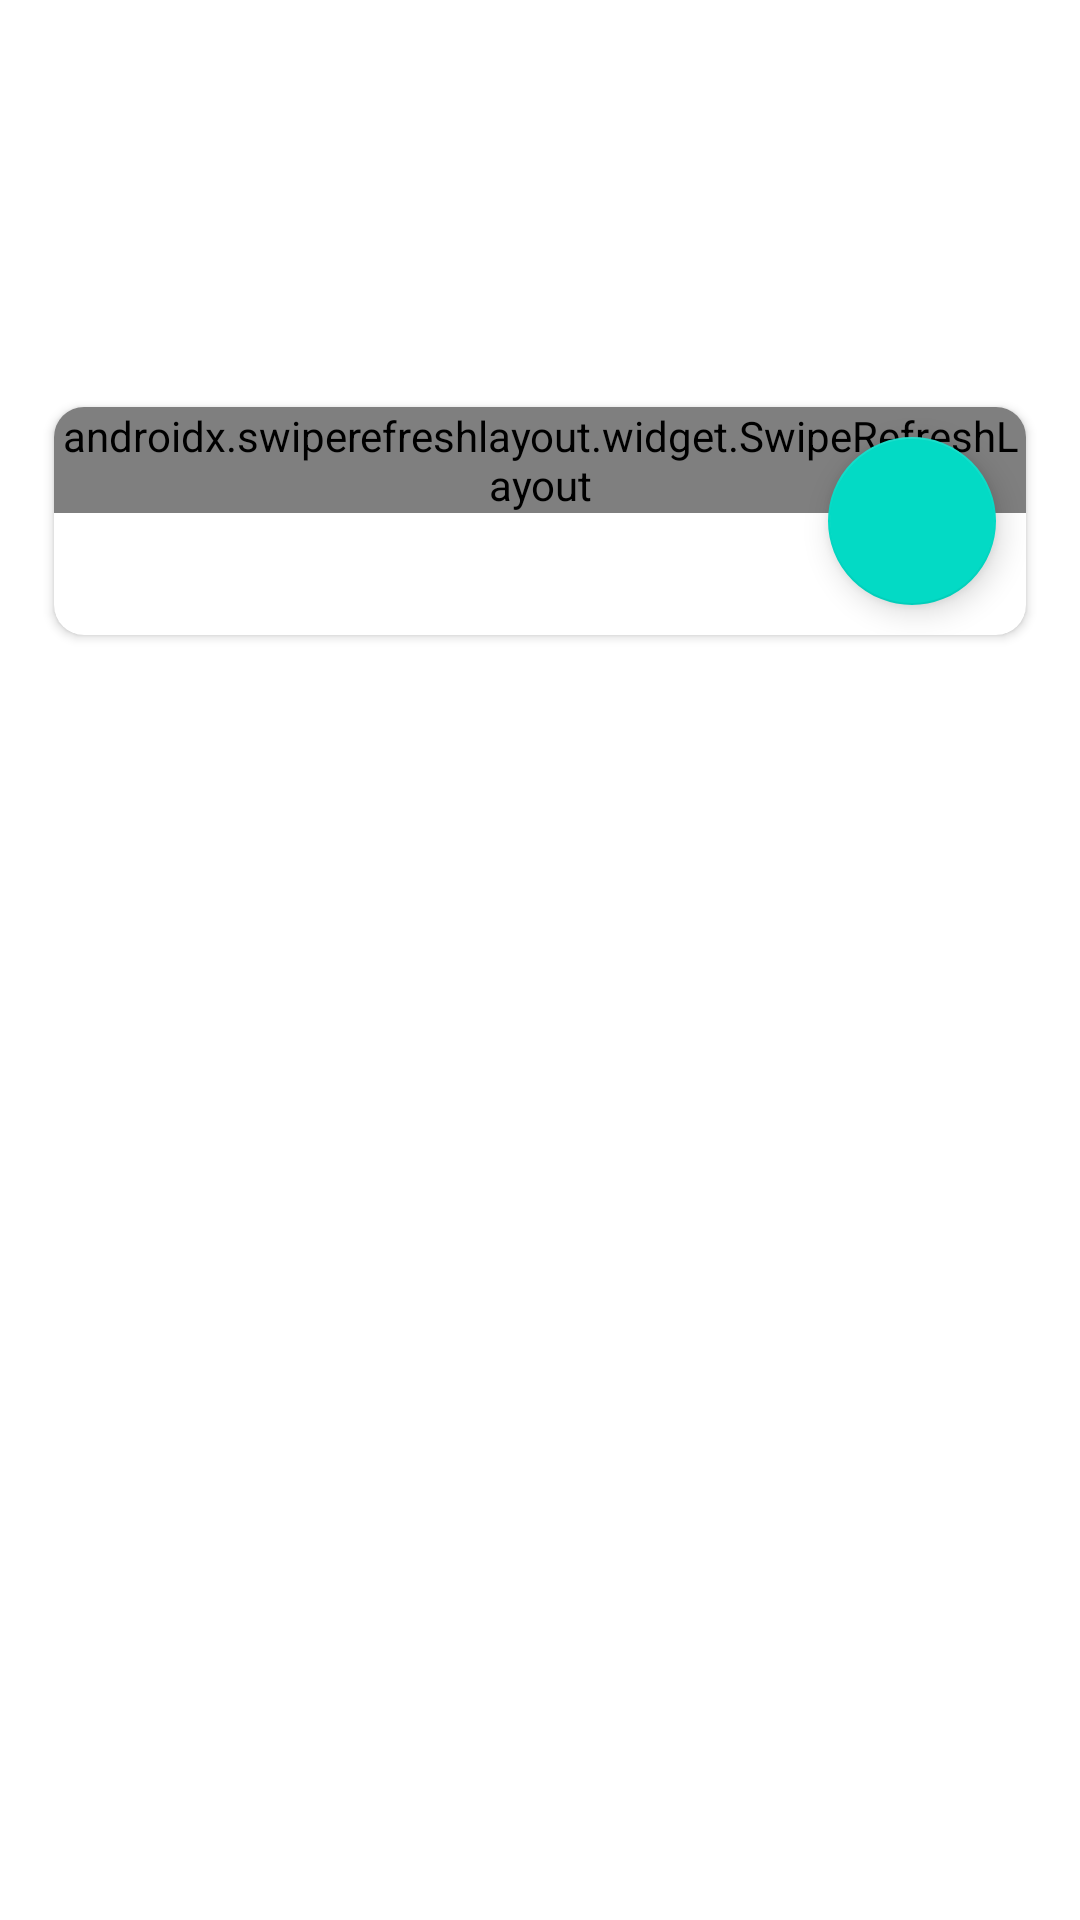

Here is an Android app screen rendered from its layout file. Give the layout XML and the strings, colors and styles it references.
<!-- AndroidManifest.xml: application theme Theme.ProductivityApp -->
<!-- res/layout/activity_list_lesson_title.xml -->
<?xml version="1.0" encoding="utf-8"?>
<RelativeLayout xmlns:android="http://schemas.android.com/apk/res/android"
    xmlns:app="http://schemas.android.com/apk/res-auto"
    xmlns:tools="http://schemas.android.com/tools"
    android:layout_width="wrap_content"
    android:layout_height="wrap_content"
    android:padding="10dp"
    android:id="@+id/listLessonTitle"
    tools:context=".ListLessonTitle">


    <androidx.cardview.widget.CardView
        android:id="@+id/card_view"
        android:layout_width="wrap_content"
        android:layout_height="wrap_content"
        android:layout_marginTop="115dp"
        android:layout_marginBottom="110dp"
        android:background="@color/white"
        android:elevation="5dp"
        app:cardCornerRadius="10dp"
        app:cardMaxElevation="5dp"
        app:cardUseCompatPadding="true">

        <TextView
            android:id="@+id/txt_empty_list_lessons"
            android:layout_width="match_parent"
            android:layout_height="wrap_content"
            android:layout_centerInParent="true"
            android:layout_margin="4dp"
            android:gravity="center"
            android:text="@string/no_course_in_the_database_create_new_one_by_clicking_the_add_button_at_the_top_right"
            android:textAppearance="?android:attr/textAppearance"
            android:textColor="@android:color/darker_gray"
            android:visibility="gone" />


        <com.google.android.material.floatingactionbutton.FloatingActionButton
            android:id="@+id/addButtonLesson"
            android:layout_width="wrap_content"
            android:layout_height="wrap_content"
            android:layout_gravity="bottom|end"
            android:layout_margin="10dp"
            android:clickable="true"
            android:contentDescription="Add Courses"
            android:focusable="true"
            android:src="@drawable/ic_baseline_add_24"
            app:fabSize="normal"
            tools:ignore="HardcodedText" />


        <androidx.swiperefreshlayout.widget.SwipeRefreshLayout
            android:id="@+id/swiperefreshLessonT"
            android:layout_width="match_parent"
            android:layout_height="match_parent">

            <androidx.recyclerview.widget.RecyclerView
                android:id="@+id/list_lessons"
                android:layout_width="match_parent"
                android:layout_height="match_parent">

            </androidx.recyclerview.widget.RecyclerView>
        </androidx.swiperefreshlayout.widget.SwipeRefreshLayout>

    </androidx.cardview.widget.CardView>

    <TextView
        android:id="@+id/textViewCourseName"
        android:layout_width="match_parent"
        android:layout_height="40dp"
        android:layout_marginTop="60dp"
        android:textAlignment="center"
        android:textStyle="bold"
        android:textSize="30sp"
        android:text="" />


</RelativeLayout>
<!-- resources referenced by this layout -->
<resources>
  <color name="white">#FFFFFFFF</color>
  <string name="no_course_in_the_database_create_new_one_by_clicking_the_add_button_at_the_top_right">Списъкът е празен</string>
  <style name="Theme.ProductivityApp" parent="Theme.MaterialComponents.Light.DarkActionBar">
          
          <item name="colorPrimary">#1F5BF3</item>
          <item name="colorPrimaryDark">#0947E8</item>
          <item name="colorAccent">#00A5FF</item>
  
          
          <item name="colorSecondary">@color/teal_200</item>
          <item name="colorSecondaryVariant">@color/teal_700</item>
          <item name="colorOnSecondary">@color/white</item>
          
          <item name="android:statusBarColor">@color/colorAccent</item>
          
  
          
      </style>
  <color name="teal_200">#FF03DAC5</color>
  <color name="teal_700">#FF018786</color>
  <color name="colorAccent">#00A5FF</color>
</resources>
